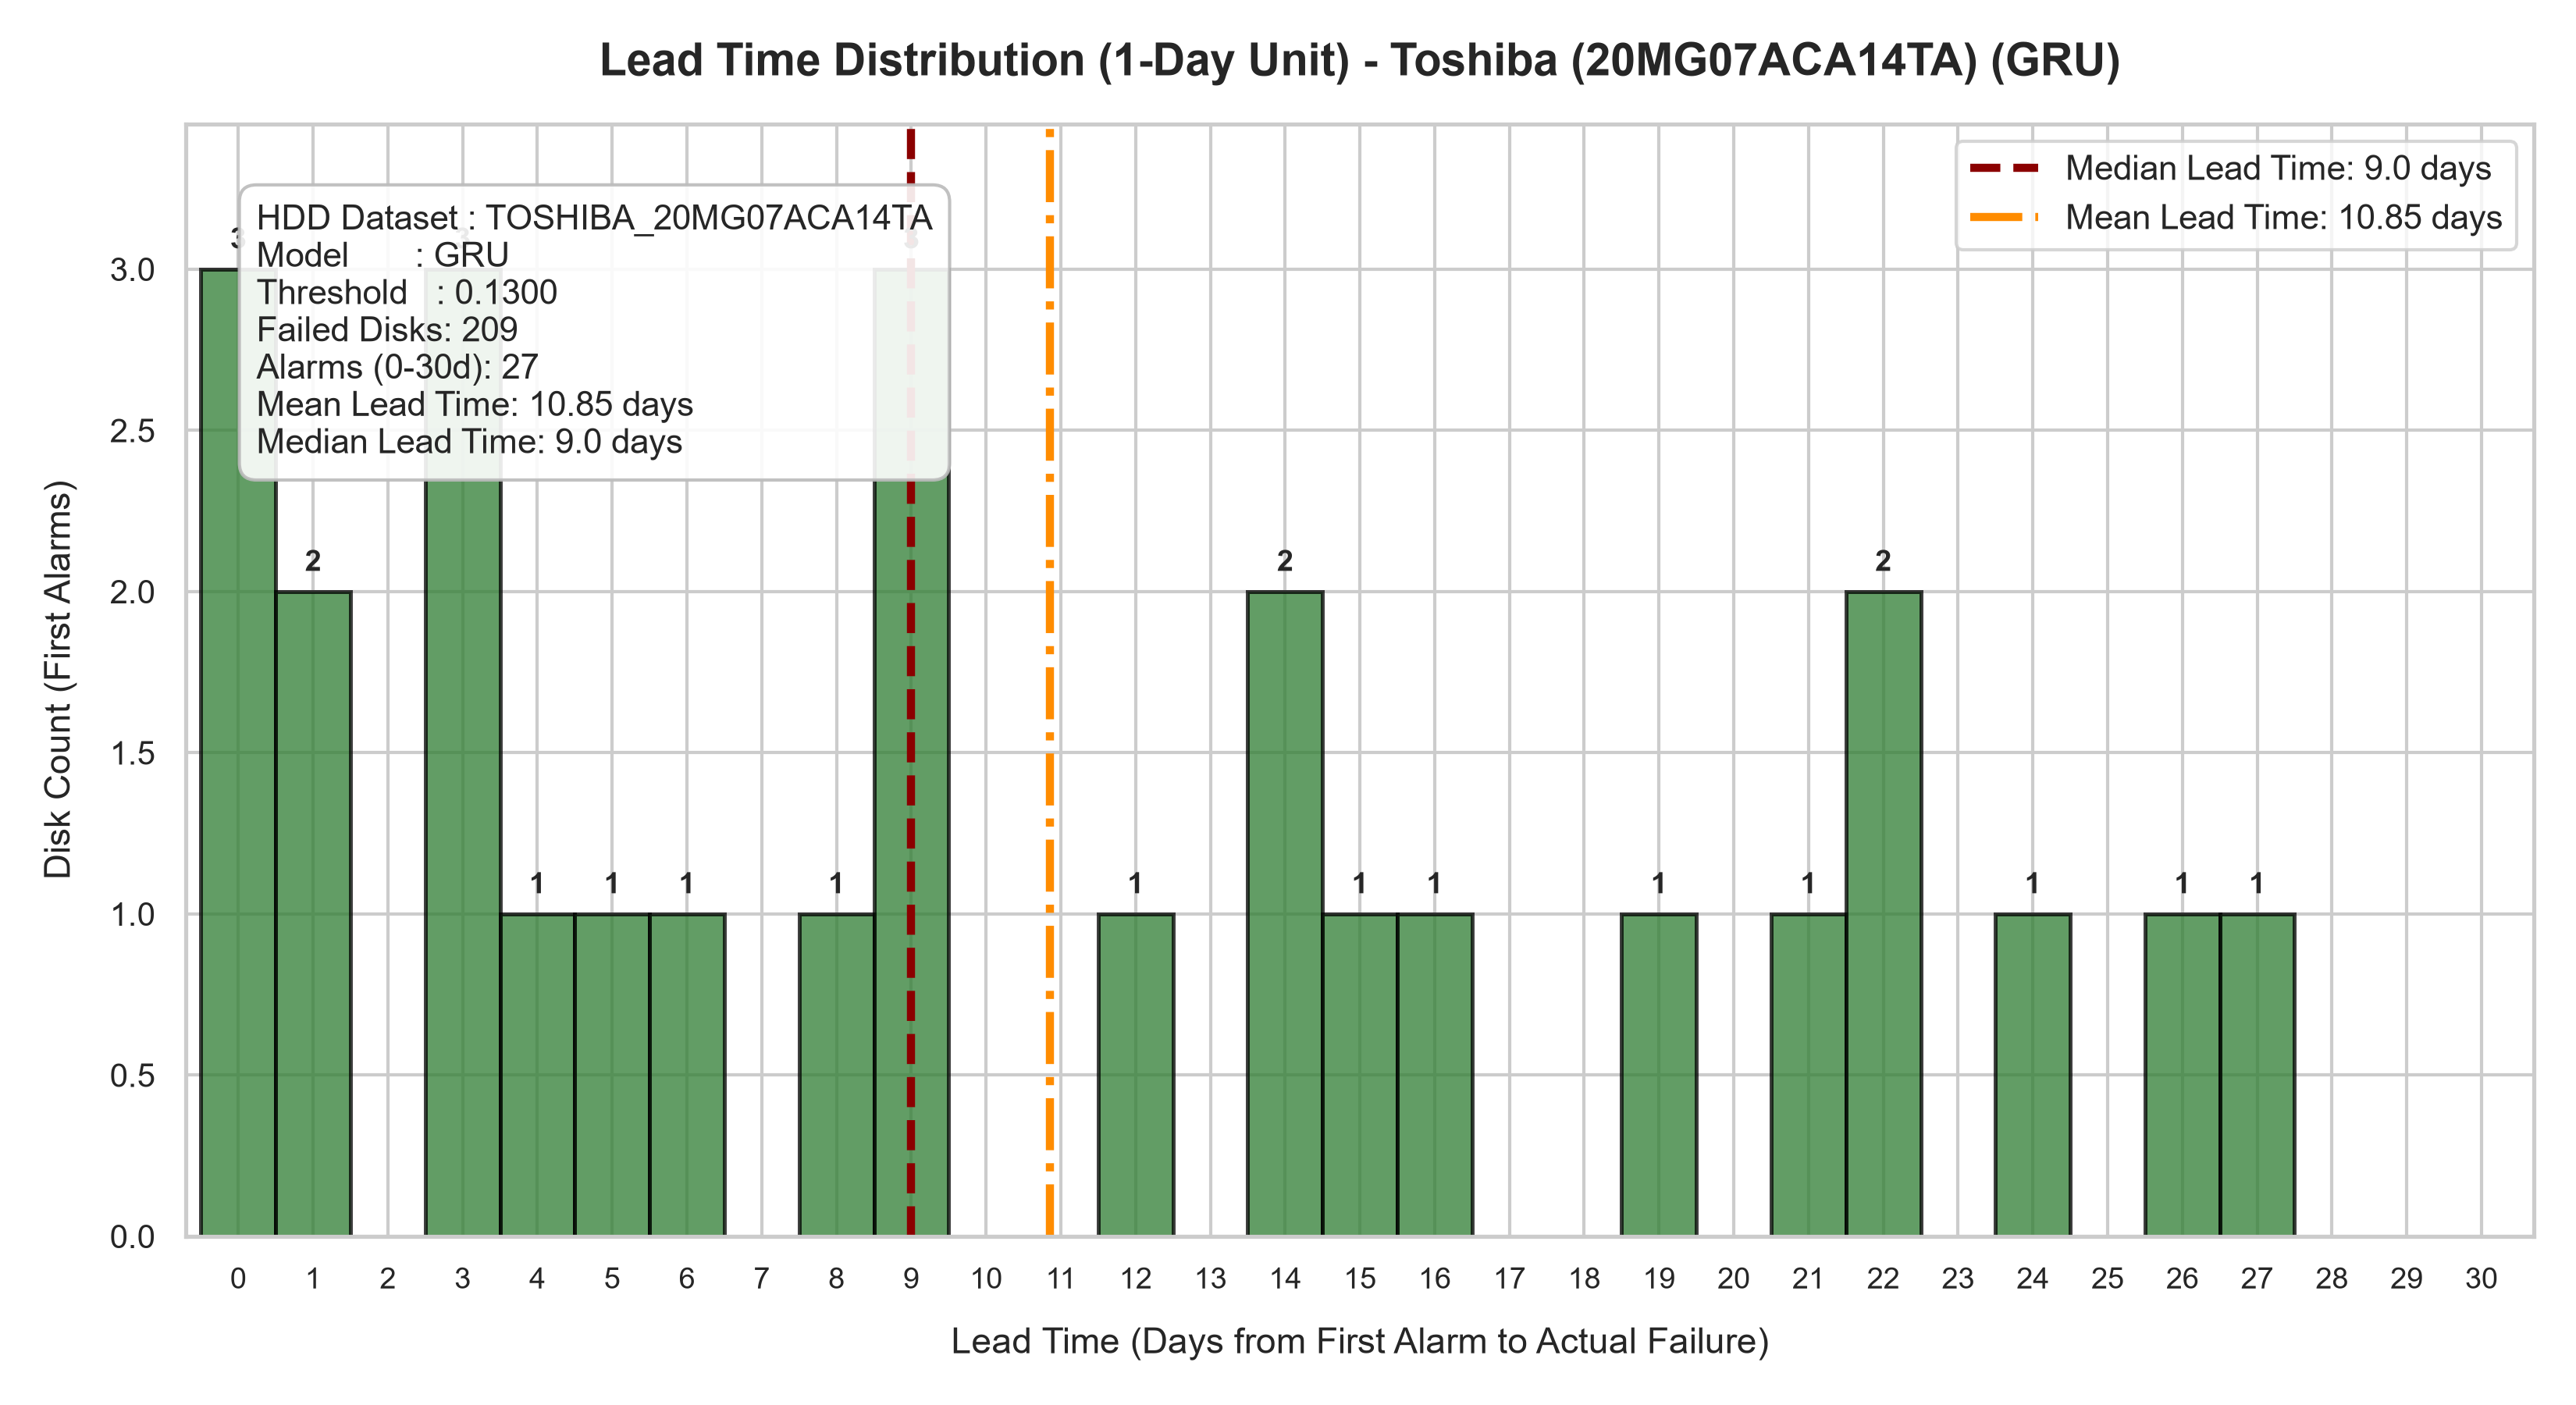

The table this chart was drawn from, first rows:
serial_number, actual_failure_date, first_alarm_date, days_to_failure_at_alarm, alarm_predicted_score
1070A03AF97G, 2023-06-22, 2023-06-19, 3.0, 0.3261
10B0A0R0F97G, 2025-11-27, 2025-11-05, 22.0, 0.1437
10C0A0AVF97G, 2023-04-08, 2023-03-24, 15.0, 0.1451
10L0A03VF97G, 2024-11-12, 2024-11-12, 0.0, 0.1311
10N0A03XF97G, 2024-04-25, 2024-04-16, 9.0, 0.1352
20H0A06PF97G, 2025-07-26, 2025-07-07, 19.0, 0.1594
40N0A0MAF97G, 2020-08-15, 2020-08-14, 1.0, 0.4248
40W0A04AF97G, 2025-07-26, 2025-07-23, 3.0, 0.1321
40X0A0ARF97G, 2025-04-05, 2025-04-04, 1.0, 0.3104
5120A09XF97G, 2025-07-26, 2025-07-14, 12.0, 0.1388
5120A0UFF97G, 2024-08-03, 2024-07-18, 16.0, 0.1458
69Q0A004F97G, 2024-03-06, 2024-03-02, 4.0, 0.2195
70B0A019F97G, 2025-07-28, 2025-07-01, 27.0, 0.1304
70M0A03RF97G, 2025-05-10, 2025-04-14, 26.0, 0.1394
88Q0A00CF97G, 2025-11-15, 2025-11-09, 6.0, 0.1455
88Q0A0AXF97G, 2025-11-21, 2025-11-07, 14.0, 0.1328
88Q0A0MWF97G, 2024-05-11, 2024-05-06, 5.0, 0.1669
X820A002F97G, 2025-05-22, 2025-04-30, 22.0, 0.17
X880A0BXF97G, 2023-06-25, 2023-06-16, 9.0, 0.1861
X880A0E4F97G, 2025-01-17, 2025-01-09, 8.0, 0.1346
X8D0A02XF97G, 2025-02-28, 2025-02-04, 24.0, 0.2212
X8D0A063F97G, 2024-07-20, 2024-06-29, 21.0, 0.142
X8E0A00MF97G, 2022-04-25, 2022-04-11, 14.0, 0.1791
X8E0A00VF97G, 2022-05-06, 2022-05-03, 3.0, 0.1466
X8E0A02YF97G, 2025-07-25, 2025-07-25, 0.0, 0.231
X8G0A05GF97G, 2022-06-21, 2022-06-12, 9.0, 0.1437
Y810A004F97G, 2024-04-24, 2024-04-24, 0.0, 0.1662
